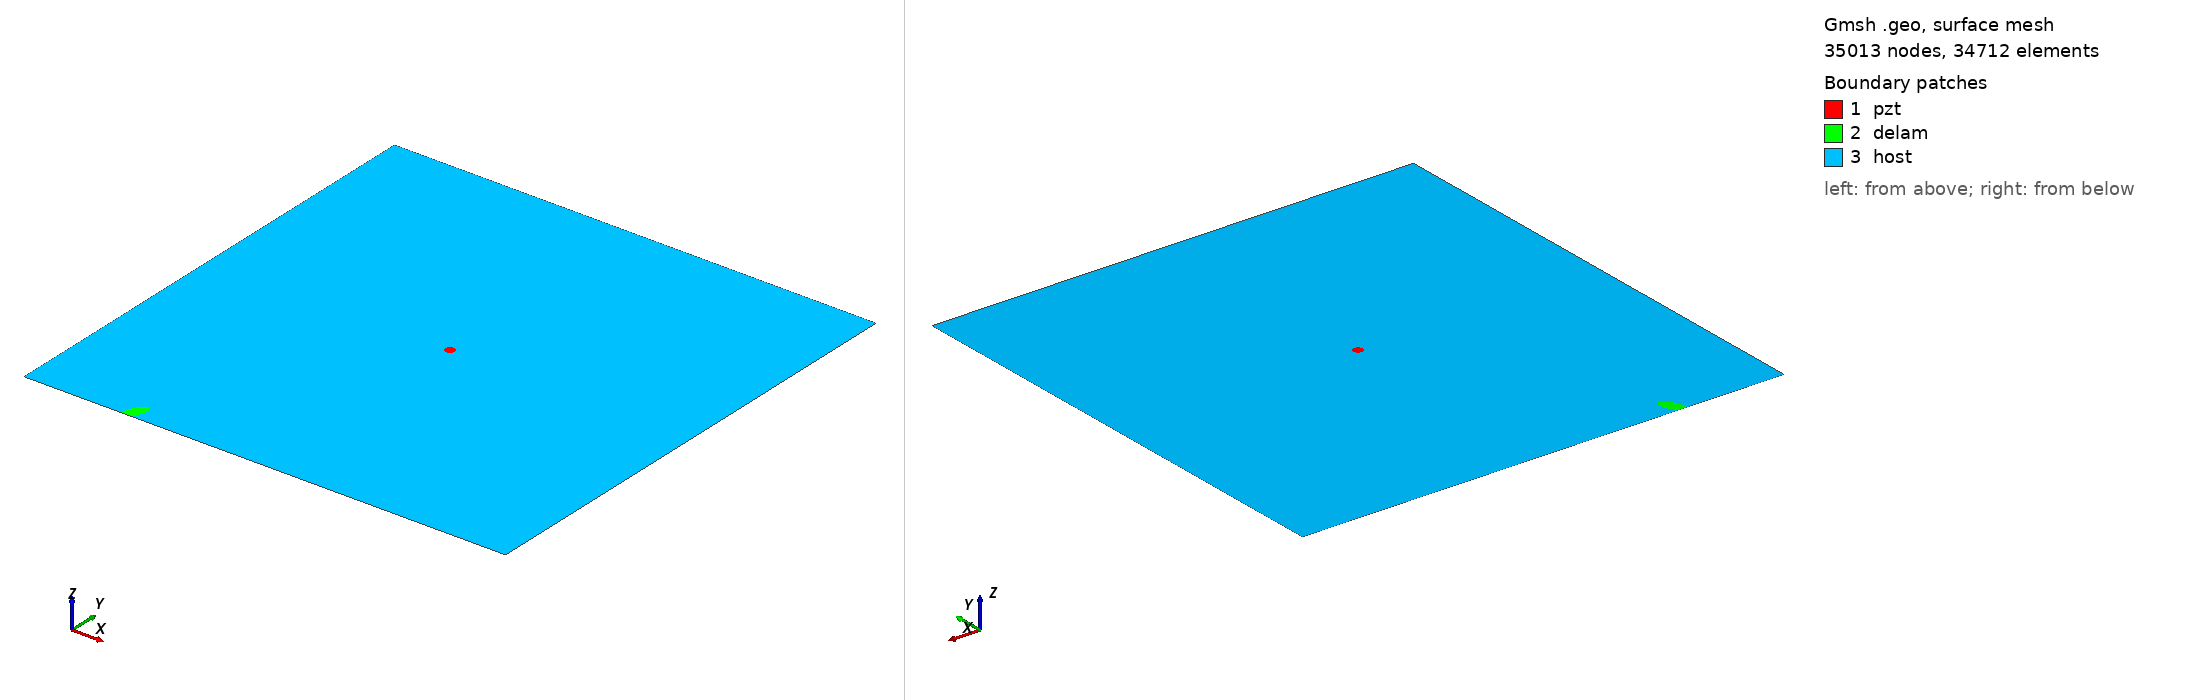

Gmsh geometry script, surface-meshed: 35013 nodes, 34712 surface elements. Boundary patches (legend numbers): 1 pzt, 2 delam, 3 host. Left view from above one corner, right view from below the opposite corner. Legend entries are the model's physical surfaces. The drawing asked Gmsh for element sizes between 1% and 20% of the model's largest extent; the script's own settings can give other sizes.

=== m1_rand_single_delam_316.geo (drawn) ===
SetFactory("OpenCASCADE");
L=0.500000; 
W=0.500000; 
a=0.013870; 
b=0.006332; 
x=0.108918; 
y=0.008479; 
alpha=0.369981 *Pi; 
r=0.005000; 
xpzt=0.250000; 
ypzt=0.250000; 
//+
Point(1) = {0, 0, 0, 1.0};
//+
Point(2) = {L, 0, 0, 1.0};
//+
Point(3) = {L, W, 0, 1.0};
//+
Point(4) = {0, W, 0, 1.0};
//+
Line(1) = {1, 2};
//+
Line(2) = {2, 3};
//+
Line(3) = {3, 4};
//+
Line(4) = {4, 1};
//+
Circle(5) = {xpzt, ypzt, -0, r, 0, 2*Pi};
//+
Ellipse(6) = {x, y, -0, a, b, 0, 2*Pi};
//+
Rotate {{0, 0, 1}, {x, y, 0}, alpha} {
  Curve{6}; 
}
//+
BooleanDifference{ Curve{6}; Delete; }{ Curve{1}; }
//+
Delete {
  Curve{7}; 
}
//+
Delete {
  Curve{1}; 
}
//+
Line(9) = {7, 8};
//+
Line(10) = {1, 7};
//+
Line(11) = {8, 2};
//+
Curve Loop(1) = {5};
//+
Plane Surface(1) = {1};
//+
Curve Loop(2) = {9, 8, 6};
//+
Plane Surface(2) = {2};
//+
Curve Loop(3) = {10, -6, -8, 11, 2, 3, 4};
//+
Curve Loop(4) = {5};
//+
Plane Surface(3) = {3, 4};
//+
Point(9) = {xpzt, ypzt, 0, 1.0};
//+
Point{9} In Surface {1};// mesh node at centre of pzt
//+
Physical Surface("pzt") = {1};
//+
Physical Surface("delam") = {2};
//+
Physical Surface("host") = {3};

Mesh.Algorithm = 6; // Frontal
Mesh.CharacteristicLengthFactor = 0.068000;
Mesh.CharacteristicLengthMin = 0.001000;
Mesh.CharacteristicLengthMax = 0.200000;
Mesh.RecombineAll = 1; // Apply recombination algorithm
Mesh.SubdivisionAlgorithm = 1; // 1: all quadrangles
Mesh.Smoothing = 1;
